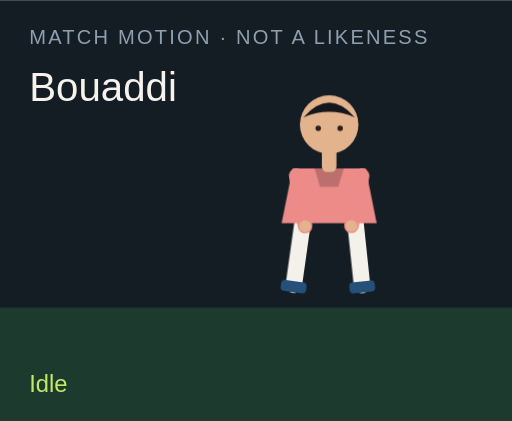
t = 0.00 s
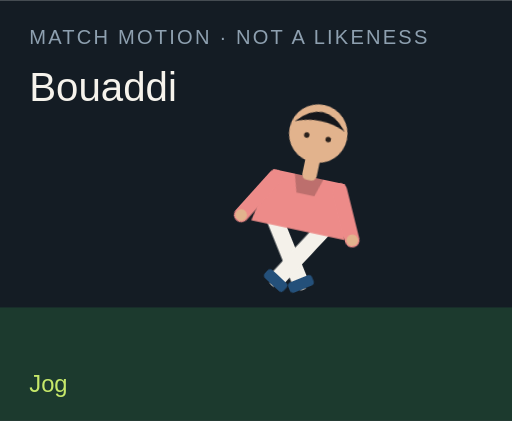
t = 1.50 s
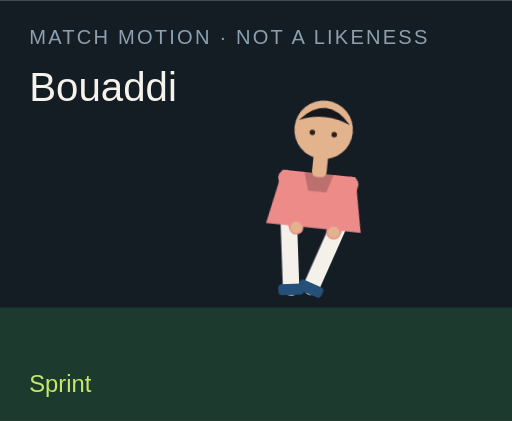
t = 3.00 s
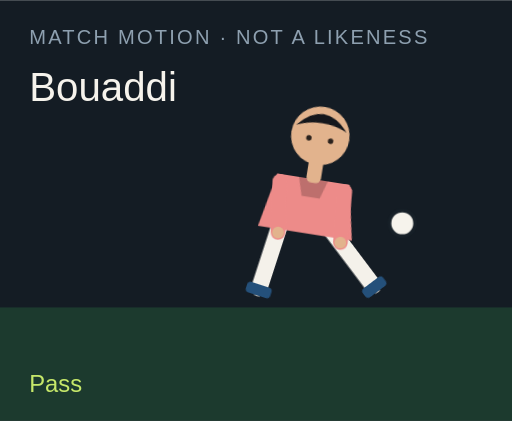
t = 4.50 s
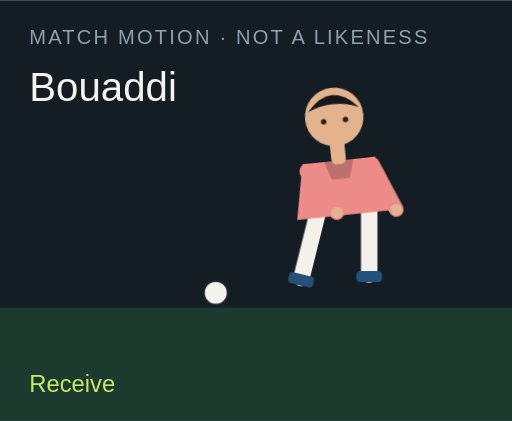
t = 6.00 s
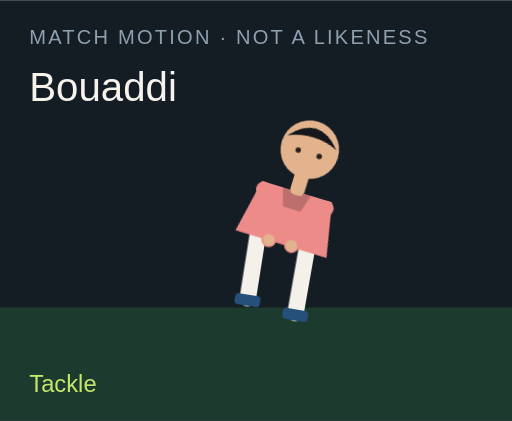
t = 7.50 s

The animated SVG that drew these frames (rendered in a browser with its animation timeline set to each time). Animation: 18 CSS @keyframes rules; one cycle of 9.00 s, repeats indefinitely.

<?xml version="1.0" encoding="UTF-8"?>
<svg xmlns="http://www.w3.org/2000/svg" viewBox="0 0 280 230" role="img">
  <style>@media (prefers-reduced-motion: reduce){animate,animateTransform{display:none}}</style>
  <rect width="280" height="230" fill="#141c24"/>
  <rect y="168" width="280" height="62" fill="#1c3a2e"/>
  <text x="16" y="24" fill="#8ea0b0" font-family="Arial,sans-serif" font-size="11" letter-spacing="1.2">MATCH MOTION · NOT A LIKENESS</text>
  <text x="16" y="55" fill="#f6f3ec" font-family="Impact,sans-serif" font-size="22">Bouaddi</text>
  <circle r="7" fill="#f6f3ec" stroke="#172028" stroke-width="2" id="motion-2108" cx="150" cy="160" opacity="0">
    
    
    
  </circle>
  <g transform="translate(132 40)">
    <g id="motion-2130" transform="rotate(0 48 90)">
      
      <g id="motion-2132" transform="translate(0 0)">
        
        <g transform="translate(34 78)"><g id="motion-2134" transform="rotate(8)"><path d="M0 0 V38" stroke="#f4f1ea" stroke-width="9" stroke-linecap="round"/><rect x="-7" y="36" width="14" height="6" rx="2" fill="#24507a"/></g></g>
        <g transform="translate(62 78)"><g id="motion-2136" transform="rotate(-6)"><path d="M0 0 V38" stroke="#f4f1ea" stroke-width="9" stroke-linecap="round"/><rect x="-7" y="36" width="14" height="6" rx="2" fill="#24507a"/></g></g>
        <path d="M28 52 h40 l6 30 H22 Z" fill="#ed8b89"/>
        <path d="M40 52 h16 l-3 10 H43 Z" fill="#000" opacity=".2"/>
        <g transform="translate(30 56)"><g id="motion-2138" transform="rotate(-10)"><path d="M0 0 V28" stroke="#ed8b89" stroke-width="8" stroke-linecap="round"/><circle cx="0" cy="28" r="3.2" fill="#e2b38d"/></g></g>
        <g transform="translate(66 56)"><g id="motion-2140" transform="rotate(12)"><path d="M0 0 V28" stroke="#ed8b89" stroke-width="8" stroke-linecap="round"/><circle cx="0" cy="28" r="3.2" fill="#e2b38d"/></g></g>
        <rect x="44" y="40" width="8" height="14" rx="3" fill="#e2b38d"/>
        <circle cx="48" cy="28" r="16" fill="#e2b38d"/>
        <path d="M34 24 Q48 8 62 24 Q48 18 34 24" fill="#15171c"/>
        <circle cx="42" cy="30" r="1.5" fill="#2a211c"/><circle cx="54" cy="30" r="1.5" fill="#2a211c"/>
      </g>
    </g>
  </g>
  <text x="16" y="214" fill="#c6e86a" font-family="Arial,sans-serif" font-size="13" opacity="1" id="motion-2112">Idle</text><text x="16" y="214" fill="#c6e86a" font-family="Arial,sans-serif" font-size="13" opacity="0" id="motion-2114">Jog</text><text x="16" y="214" fill="#c6e86a" font-family="Arial,sans-serif" font-size="13" opacity="0" id="motion-2116">Sprint</text><text x="16" y="214" fill="#c6e86a" font-family="Arial,sans-serif" font-size="13" opacity="0" id="motion-2118">Dribble</text><text x="16" y="214" fill="#c6e86a" font-family="Arial,sans-serif" font-size="13" opacity="0" id="motion-2120">Pass</text><text x="16" y="214" fill="#c6e86a" font-family="Arial,sans-serif" font-size="13" opacity="0" id="motion-2122">Shoot</text><text x="16" y="214" fill="#c6e86a" font-family="Arial,sans-serif" font-size="13" opacity="0" id="motion-2124">Receive</text><text x="16" y="214" fill="#c6e86a" font-family="Arial,sans-serif" font-size="13" opacity="0" id="motion-2126">Tackle</text><text x="16" y="214" fill="#c6e86a" font-family="Arial,sans-serif" font-size="13" opacity="0" id="motion-2128">Arms wide</text>
<style>@keyframes track-2109{0%{cx:150px}11.1%{cx:156px}22.2%{cx:164px}33.300000000000004%{cx:142px}44.4%{cx:190px}55.60000000000001%{cx:250px}66.7%{cx:118px}77.8%{cx:150px}88.9%{cx:150px}100%{cx:150px}}@keyframes track-2110{0%{cy:160px}11.1%{cy:158px}22.2%{cy:154px}33.300000000000004%{cy:156px}44.4%{cy:148px}55.60000000000001%{cy:96px}66.7%{cy:160px}77.8%{cy:160px}88.9%{cy:160px}100%{cy:160px}}@keyframes track-2111{0%{opacity:0}11.1%{opacity:0}22.2%{opacity:0}33.300000000000004%{opacity:1}44.4%{opacity:1}55.60000000000001%{opacity:1}66.7%{opacity:1}77.8%{opacity:0}88.9%{opacity:0}100%{opacity:0}}@keyframes track-2113{0%{opacity:1}11.1%{opacity:0}22.2%{opacity:0}33.300000000000004%{opacity:0}44.4%{opacity:0}55.60000000000001%{opacity:0}66.7%{opacity:0}77.8%{opacity:0}88.9%{opacity:0}100%{opacity:1}}@keyframes track-2115{0%{opacity:0}11.1%{opacity:1}22.2%{opacity:0}33.300000000000004%{opacity:0}44.4%{opacity:0}55.60000000000001%{opacity:0}66.7%{opacity:0}77.8%{opacity:0}88.9%{opacity:0}100%{opacity:0}}@keyframes track-2117{0%{opacity:0}11.1%{opacity:0}22.2%{opacity:1}33.300000000000004%{opacity:0}44.4%{opacity:0}55.60000000000001%{opacity:0}66.7%{opacity:0}77.8%{opacity:0}88.9%{opacity:0}100%{opacity:0}}@keyframes track-2119{0%{opacity:0}11.1%{opacity:0}22.2%{opacity:0}33.300000000000004%{opacity:1}44.4%{opacity:0}55.60000000000001%{opacity:0}66.7%{opacity:0}77.8%{opacity:0}88.9%{opacity:0}100%{opacity:0}}@keyframes track-2121{0%{opacity:0}11.1%{opacity:0}22.2%{opacity:0}33.300000000000004%{opacity:0}44.4%{opacity:1}55.60000000000001%{opacity:0}66.7%{opacity:0}77.8%{opacity:0}88.9%{opacity:0}100%{opacity:0}}@keyframes track-2123{0%{opacity:0}11.1%{opacity:0}22.2%{opacity:0}33.300000000000004%{opacity:0}44.4%{opacity:0}55.60000000000001%{opacity:1}66.7%{opacity:0}77.8%{opacity:0}88.9%{opacity:0}100%{opacity:0}}@keyframes track-2125{0%{opacity:0}11.1%{opacity:0}22.2%{opacity:0}33.300000000000004%{opacity:0}44.4%{opacity:0}55.60000000000001%{opacity:0}66.7%{opacity:1}77.8%{opacity:0}88.9%{opacity:0}100%{opacity:0}}@keyframes track-2127{0%{opacity:0}11.1%{opacity:0}22.2%{opacity:0}33.300000000000004%{opacity:0}44.4%{opacity:0}55.60000000000001%{opacity:0}66.7%{opacity:0}77.8%{opacity:1}88.9%{opacity:0}100%{opacity:0}}@keyframes track-2129{0%{opacity:0}11.1%{opacity:0}22.2%{opacity:0}33.300000000000004%{opacity:0}44.4%{opacity:0}55.60000000000001%{opacity:0}66.7%{opacity:0}77.8%{opacity:0}88.9%{opacity:1}100%{opacity:0}}@keyframes track-2131{0%{transform:rotate(0deg)}11.1%{transform:rotate(8deg)}22.2%{transform:rotate(16deg)}33.300000000000004%{transform:rotate(6deg)}44.4%{transform:rotate(4deg)}55.60000000000001%{transform:rotate(14deg)}66.7%{transform:rotate(-6deg)}77.8%{transform:rotate(34deg)}88.9%{transform:rotate(0deg)}100%{transform:rotate(0deg)}}@keyframes track-2133{0%{transform:translate(0px,0px)}11.1%{transform:translate(0px,-3px)}22.2%{transform:translate(0px,-6px)}33.300000000000004%{transform:translate(0px,-2px)}44.4%{transform:translate(0px,2px)}55.60000000000001%{transform:translate(0px,-4px)}66.7%{transform:translate(0px,1px)}77.8%{transform:translate(0px,10px)}88.9%{transform:translate(0px,-8px)}100%{transform:translate(0px,0px)}}@keyframes track-2135{0%{transform:rotate(8deg)}11.1%{transform:rotate(-26deg)}22.2%{transform:rotate(-42deg)}33.300000000000004%{transform:rotate(-8deg)}44.4%{transform:rotate(6deg)}55.60000000000001%{transform:rotate(12deg)}66.7%{transform:rotate(20deg)}77.8%{transform:rotate(-8deg)}88.9%{transform:rotate(-8deg)}100%{transform:rotate(8deg)}}@keyframes track-2137{0%{transform:rotate(-6deg)}11.1%{transform:rotate(24deg)}22.2%{transform:rotate(38deg)}33.300000000000004%{transform:rotate(18deg)}44.4%{transform:rotate(-38deg)}55.60000000000001%{transform:rotate(-54deg)}66.7%{transform:rotate(6deg)}77.8%{transform:rotate(-22deg)}88.9%{transform:rotate(8deg)}100%{transform:rotate(-6deg)}}@keyframes track-2139{0%{transform:rotate(-10deg)}11.1%{transform:rotate(24deg)}22.2%{transform:rotate(36deg)}33.300000000000004%{transform:rotate(-18deg)}44.4%{transform:rotate(10deg)}55.60000000000001%{transform:rotate(-24deg)}66.7%{transform:rotate(-30deg)}77.8%{transform:rotate(12deg)}88.9%{transform:rotate(-58deg)}100%{transform:rotate(-10deg)}}@keyframes track-2141{0%{transform:rotate(12deg)}11.1%{transform:rotate(-20deg)}22.2%{transform:rotate(-32deg)}33.300000000000004%{transform:rotate(14deg)}44.4%{transform:rotate(-26deg)}55.60000000000001%{transform:rotate(18deg)}66.7%{transform:rotate(-22deg)}77.8%{transform:rotate(-6deg)}88.9%{transform:rotate(58deg)}100%{transform:rotate(12deg)}}@media(prefers-reduced-motion:no-preference){#motion-2108{animation:track-2109 9s linear infinite both,track-2110 9s linear infinite both,track-2111 9s steps(1,end) infinite both}#motion-2112{animation:track-2113 9s steps(1,end) infinite both}#motion-2114{animation:track-2115 9s steps(1,end) infinite both}#motion-2116{animation:track-2117 9s steps(1,end) infinite both}#motion-2118{animation:track-2119 9s steps(1,end) infinite both}#motion-2120{animation:track-2121 9s steps(1,end) infinite both}#motion-2122{animation:track-2123 9s steps(1,end) infinite both}#motion-2124{animation:track-2125 9s steps(1,end) infinite both}#motion-2126{animation:track-2127 9s steps(1,end) infinite both}#motion-2128{animation:track-2129 9s steps(1,end) infinite both}#motion-2130{animation:track-2131 9s linear infinite both}#motion-2132{animation:track-2133 9s linear infinite both}#motion-2134{animation:track-2135 9s linear infinite both}#motion-2136{animation:track-2137 9s linear infinite both}#motion-2138{animation:track-2139 9s linear infinite both}#motion-2140{animation:track-2141 9s linear infinite both}}</style></svg>
